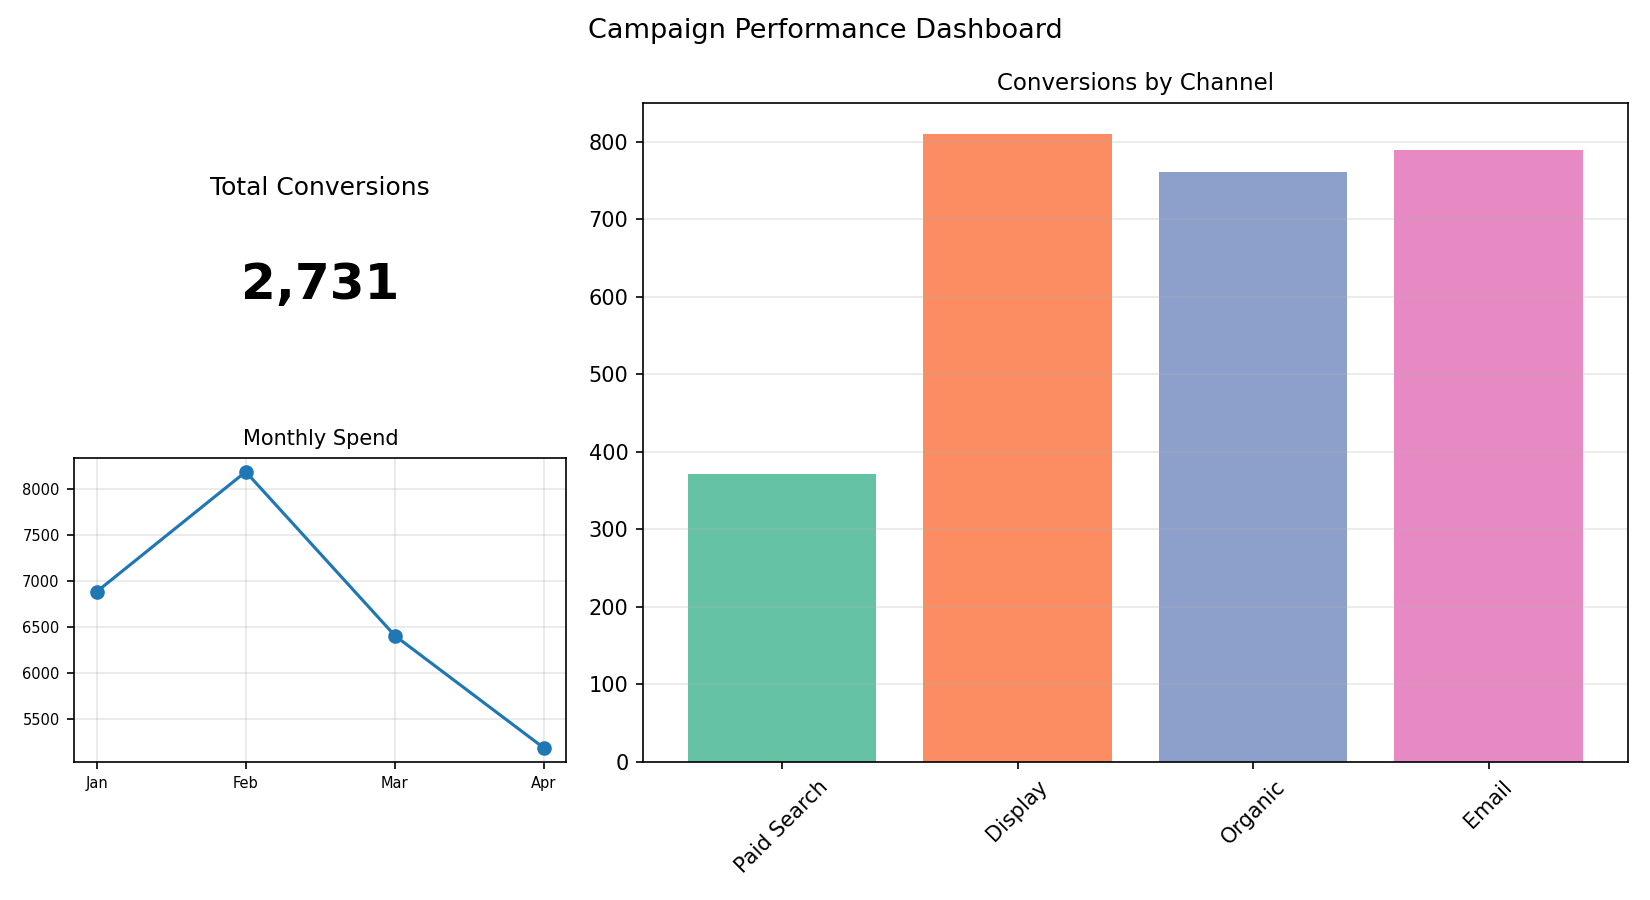

Values plotted in this chart, from the file beside it:
Channel, Conversions
Paid Search, 371
Display, 810
Organic, 761
Email, 789
